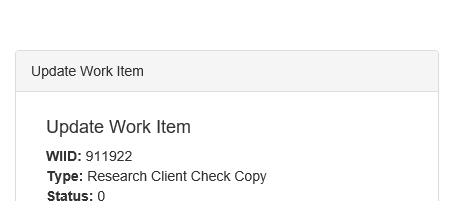
Task: Robotic Enterprise Framework performer process that handles all the transactions loaded by the Dispatcher to the queue. TransactionItem type needs to be QueueItem
Workflow: System1_UpdateWorkItem

Step 1: Attach Browser Update Work Item in window 'ACME System 1 - Work Items'

Step 2: type "["Uploaded with ID "+in_HashResult]" into the text box (no picture)

Step 3: click on the button 'Update Work Item' (no picture)

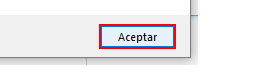
Step 4: click in window 'Mensaje de página web' (iexplore.exe)

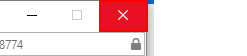
Step 5: click on the push button 'Cerrar' in window 'ACME System 1 - Work Items - Internet Explorer' (iexplore.exe)
